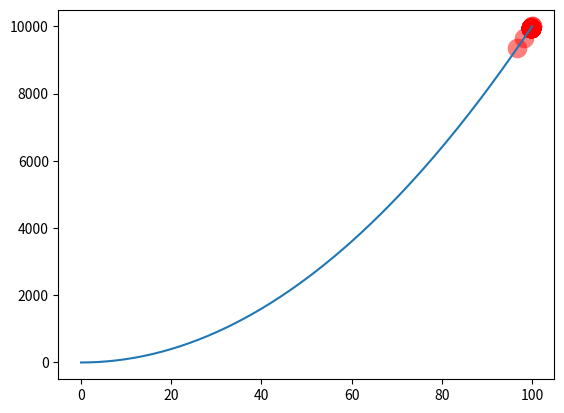

This figure's Python source:
import numpy as np
import matplotlib.pyplot as plt

DNA_SIZE = 10  # DNA length
POP_SIZE = 50  # population size
CROSS_RATE = 0.5  # mating probability (DNA crossover)
MUTATION_RATE = 0.003  # mutation probability
N_GENERATIONS = 50
X_BOUND = [0, 100]  # x upper and lower bounds


# def F(x):
#     return (
#         np.sin(10 * x) * x + np.cos(2 * x) * x
#     )  # to find the maximum of this function

F = (
    lambda x: x ** 2
    # + x[1] ** 2
    # + x[2] ** 2
    # + x[3] ** 2
    # + x[4] ** 2
    # + x[5] ** 2
    # + x[6] ** 2
    # + x[7] ** 2
    # + x[8] ** 2
    # + x[9] ** 2
)

# find non-zero fitness for selection
def get_fitness(pred):
    return pred + 1e-3 - np.min(pred)


# convert binary DNA to decimal and normalize it to a range(0, 5)
def translateDNA(pop):
    return (
        pop.dot(2 ** np.arange(DNA_SIZE)[::-1]) / float(2 ** DNA_SIZE - 1) * X_BOUND[1]
    )


def select(pop, fitness):  # nature selection wrt pop's fitness
    index = np.random.choice(
        np.arange(POP_SIZE),
        size=POP_SIZE,
        replace=True,
        p=fitness / fitness.sum(),
    )
    return pop[index]


def crossover(parent, pop):  # mating process (genes crossover)
    if np.random.rand() < CROSS_RATE:
        i_ = np.random.randint(0, POP_SIZE, size=1)  # select another individual from pop
        cross_points = np.random.randint(0, 2, size=DNA_SIZE).astype(np.bool)  # choose crossover points
        parent[cross_points] = pop[i_, cross_points]  # mating and produce one child
    return parent


def mutate(child):
    for point in range(DNA_SIZE):
        if np.random.rand() < MUTATION_RATE:
            child[point] = 1 if child[point] == 0 else 0
    return child


pop = np.random.randint(2, size=(POP_SIZE, DNA_SIZE))  # initialize the pop DNA

plt.ion()  # something about plotting
x = np.linspace(*X_BOUND, num=200)    # *X_BOUND为解构列表X_BOUND
plt.plot(x, F(x))

for _ in range(N_GENERATIONS):
    F_values = F(translateDNA(pop))  # compute function value by extracting DNA

    # something about plotting
    if "sca" in globals():
        sca.remove()
    sca = plt.scatter(translateDNA(pop), F_values, s=200, lw=0, c="red", alpha=0.5)
    plt.pause(0.05)

    # GA part (evolution)
    fitness = -get_fitness(F_values)
    print("Most fitted DNA: ", pop[np.argmin(fitness), :])
    pop = select(pop, fitness)
    pop_copy = pop.copy()
    for parent in pop:
        child = crossover(parent, pop_copy)
        child = mutate(child)
        parent[:] = child  # parent is replaced by its child

plt.ioff()
plt.show()